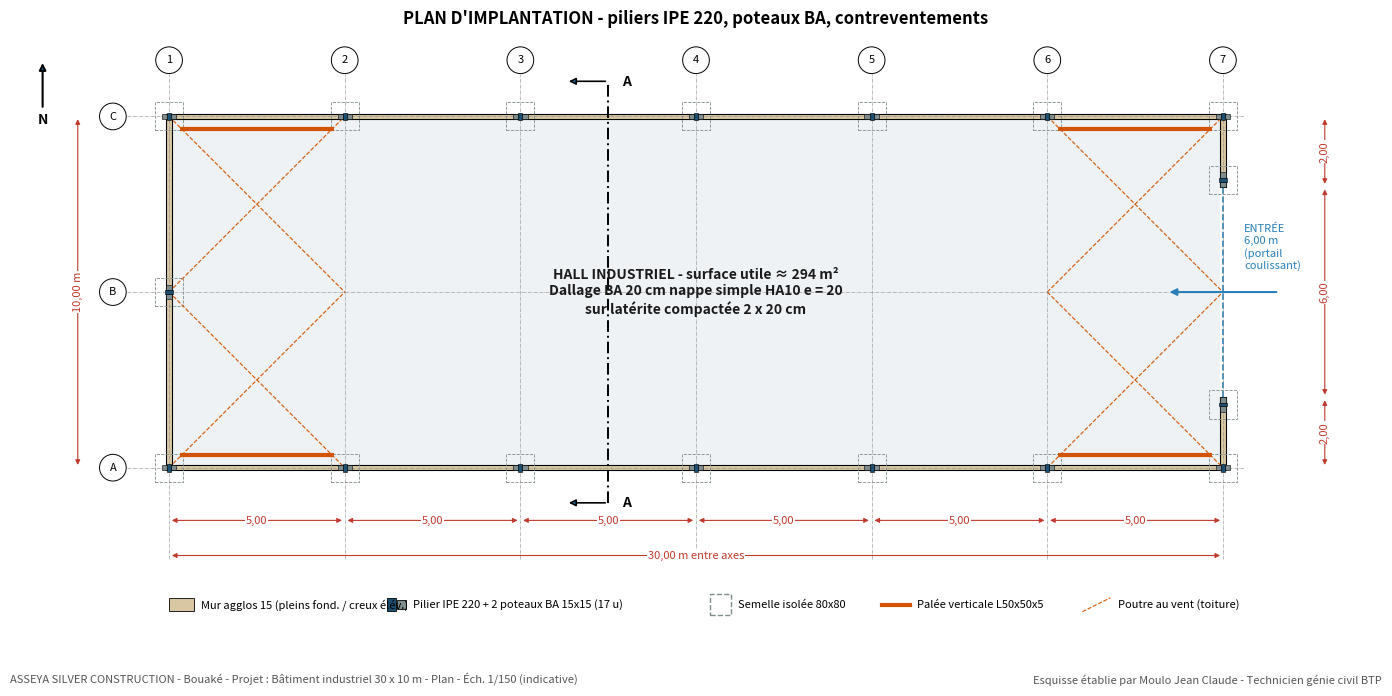
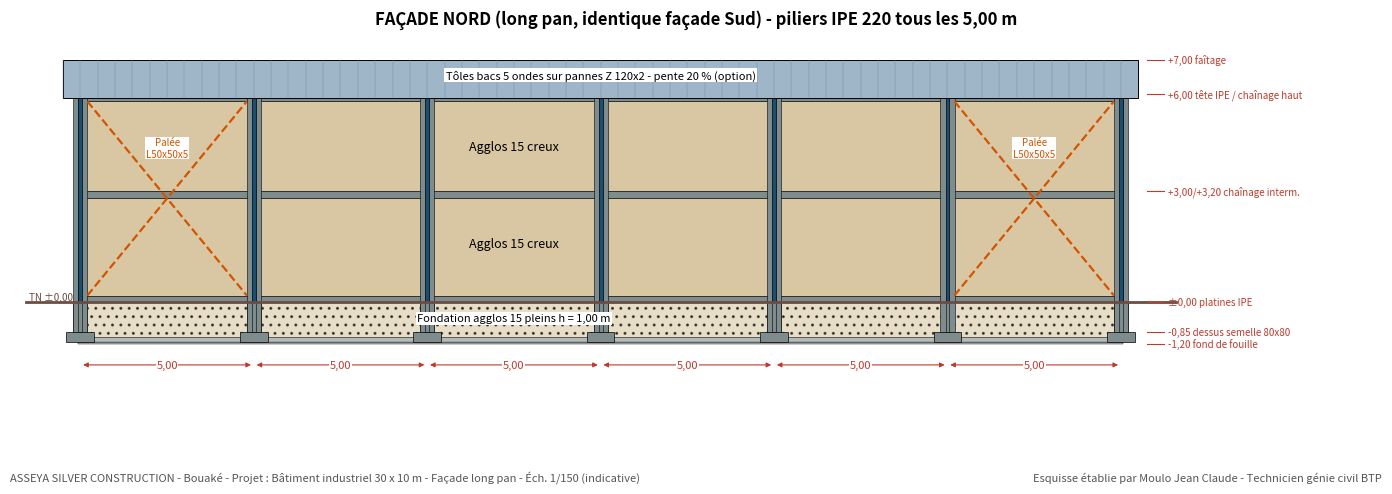
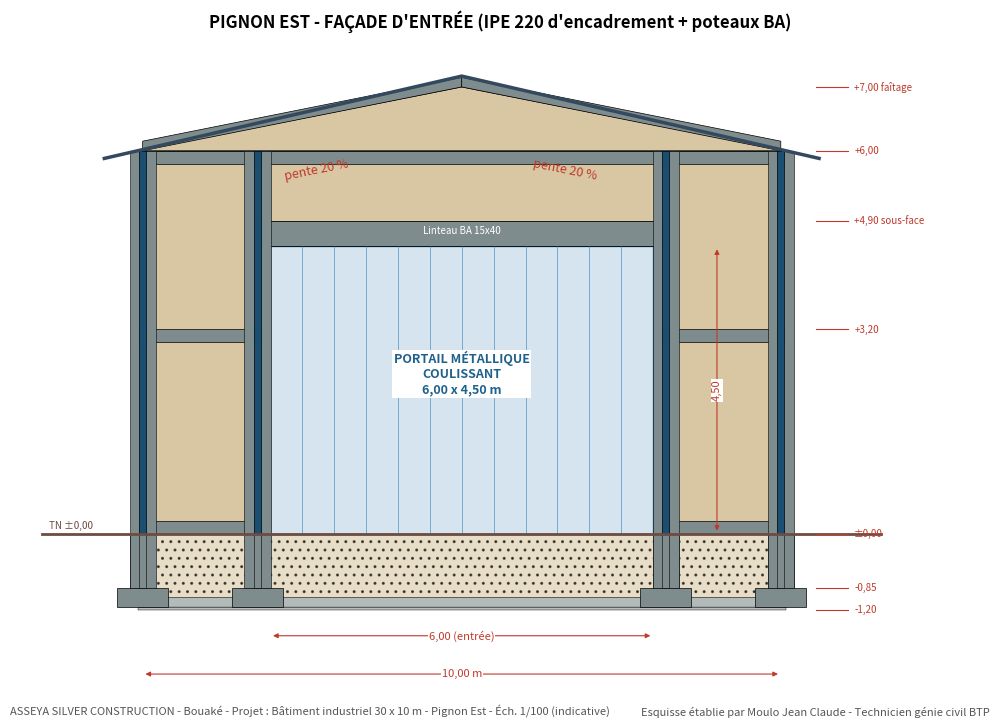
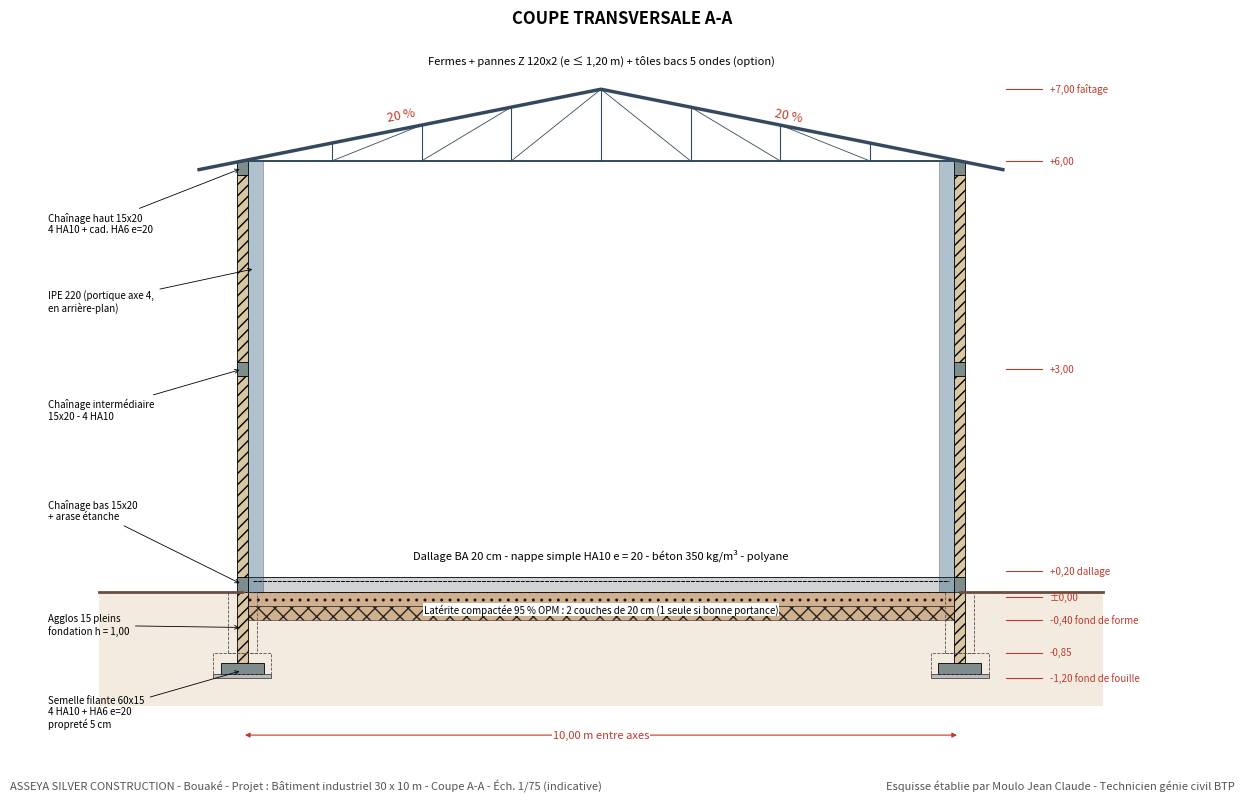
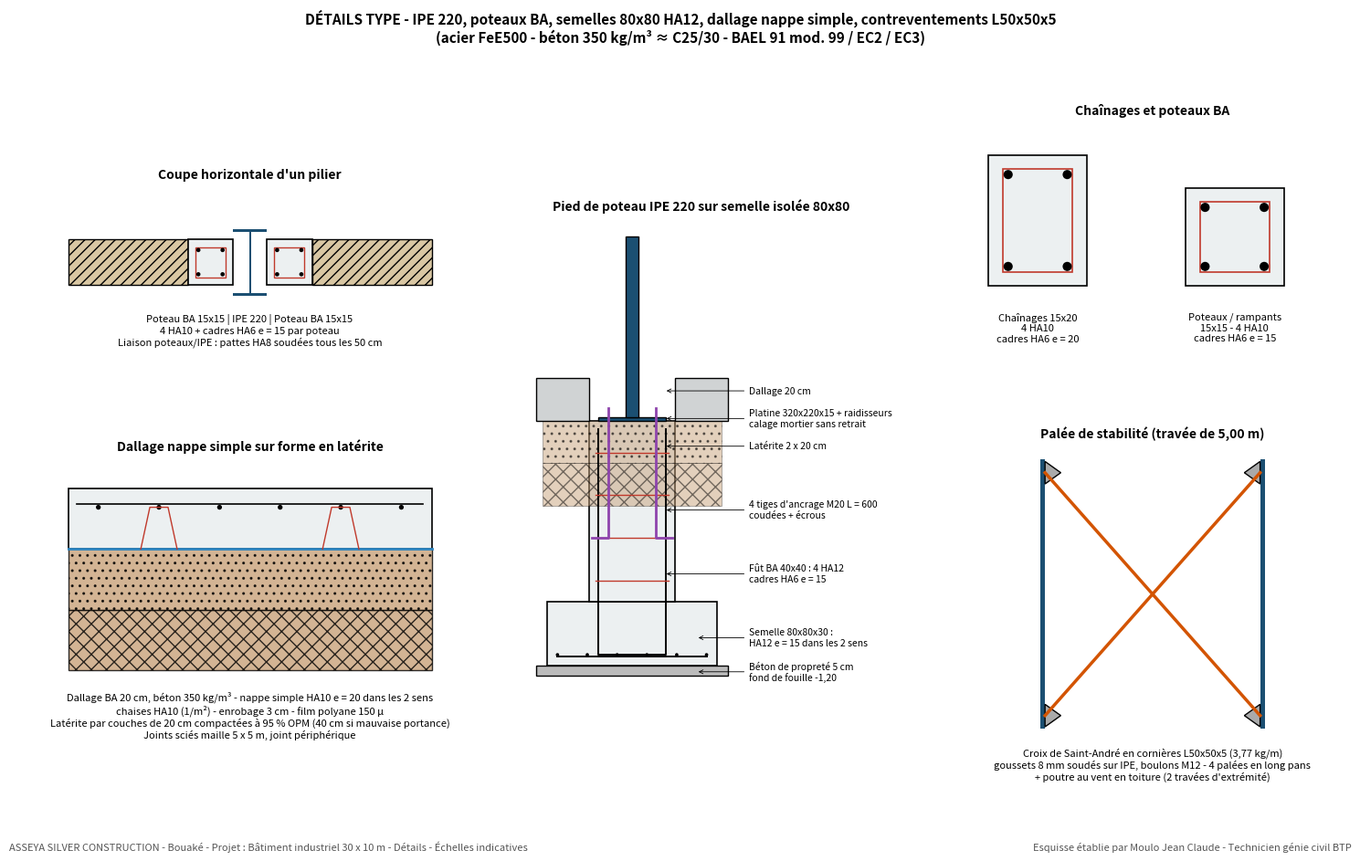

Here is the Python script that generated these plots, in order:
# -*- coding: utf-8 -*-
"""Esquisse : plan, façades, coupe, détails - piliers IPE 220 + 2 poteaux BA, contreventements L50x50x5.
Auteur : Moulo Jean Claude."""
import os
import matplotlib
matplotlib.use('Agg')
import matplotlib.pyplot as plt
from matplotlib.patches import Rectangle, Polygon, Circle

OUT = os.environ.get('OUT', '.')
C_MUR = '#d9c7a3'; C_BA = '#7f8c8d'; C_TXT = '#1a1a1a'; C_COTE = '#c0392b'; C_ROOF = '#9fb6c9'
C_IPE = '#1b4f72'; C_CV = '#d35400'; C_LAT = '#c8a27a'
L, B = 30.0, 10.0
XP = [0, 5, 10, 15, 20, 25, 30]
H = 6.0; FL = 1.0

def cote(ax, x1, y1, x2, y2, txt, off=0.0, vertical=False, fs=8):
    ax.annotate('', xy=(x1, y1), xytext=(x2, y2),
                arrowprops=dict(arrowstyle='<|-|>', color=C_COTE, lw=0.8, mutation_scale=7))
    xm, ym = (x1 + x2) / 2, (y1 + y2) / 2
    ax.text(xm + (off if vertical else 0), ym + (0 if vertical else off), txt, color=C_COTE, fontsize=fs,
            rotation=90 if vertical else 0, ha='center', va='center', bbox=dict(fc='white', ec='none', pad=0.5))

def cartouche(fig, titre, ech):
    fig.text(0.01, 0.01, f'ASSEYA SILVER CONSTRUCTION - Bouaké - Projet : Bâtiment industriel 30 x 10 m - {titre} - {ech}',
             fontsize=8, color='#555')
    fig.text(0.99, 0.01, 'Esquisse établie par Moulo Jean Claude - Technicien génie civil BTP', fontsize=8,
             color='#555', ha='right')

def niveaux(ax, x, items):
    for z, t in items:
        ax.plot([x - 0.25, x + 0.25], [z, z], color=C_COTE, lw=0.8)
        ax.text(x + 0.35, z, t, fontsize=7, color=C_COTE, va='center')

# ------------------------------------------------------------------ pilier en plan
def pilier_plan(ax, x, y, horiz):
    """IPE 220 (aile 0,11 le long du mur, hauteur 0,22 en travers) + 2 poteaux BA 15x15."""
    if horiz:
        ax.add_patch(Rectangle((x - 0.205, y - 0.075), 0.15, 0.15, fc=C_BA, ec='k', lw=0.4, zorder=3))
        ax.add_patch(Rectangle((x + 0.055, y - 0.075), 0.15, 0.15, fc=C_BA, ec='k', lw=0.4, zorder=3))
        ax.add_patch(Rectangle((x - 0.055, y - 0.11), 0.11, 0.22, fc=C_IPE, ec='k', lw=0.4, zorder=4))
    else:
        ax.add_patch(Rectangle((x - 0.075, y - 0.205), 0.15, 0.15, fc=C_BA, ec='k', lw=0.4, zorder=3))
        ax.add_patch(Rectangle((x - 0.075, y + 0.055), 0.15, 0.15, fc=C_BA, ec='k', lw=0.4, zorder=3))
        ax.add_patch(Rectangle((x - 0.11, y - 0.055), 0.22, 0.11, fc=C_IPE, ec='k', lw=0.4, zorder=4))
    ax.add_patch(Rectangle((x - 0.4, y - 0.4), 0.8, 0.8, fc='none', ec='#7f8c8d', lw=0.6, ls='--', zorder=2))

# ------------------------------------------------------------------ 1. PLAN
def plan():
    fig, ax = plt.subplots(figsize=(14, 7.2))
    t = 0.15
    for x, y, w, h in [(-t/2, -t/2, L + t, t), (-t/2, B - t/2, L + t, t), (-t/2, -t/2, t, B + t),
                       (L - t/2, -t/2, t, 2.0 + t/2), (L - t/2, 8.0, t, 2.0 + t/2)]:
        ax.add_patch(Rectangle((x, y), w, h, fc=C_MUR, ec='k', lw=0.8))
    for x in XP:
        pilier_plan(ax, x, 0, True); pilier_plan(ax, x, B, True)
    for y in (5, ):
        pilier_plan(ax, 0, y, False)
    pilier_plan(ax, L, 1.8, False); pilier_plan(ax, L, 8.2, False)
    # dallage
    ax.add_patch(Rectangle((0.075, 0.075), L - 0.15, B - 0.15, fc='#eef2f5', ec='none', zorder=0))
    # contreventements : palées verticales (long pans, travées 1-2 et 6-7) et poutre au vent (toiture)
    for x0 in (0, 25):
        for y in (0, B):
            ax.plot([x0 + 0.3, x0 + 4.7], [y + (0.35 if y == 0 else -0.35)] * 2, color=C_CV, lw=3, solid_capstyle='butt')
        for yy in ((0, 5), (5, 10)):
            ax.plot([x0, x0 + 5], [yy[0], yy[1]], color=C_CV, lw=0.8, ls='--')
            ax.plot([x0, x0 + 5], [yy[1], yy[0]], color=C_CV, lw=0.8, ls='--')
    # portail
    ax.plot([L, L], [2.0, 8.0], color='#2980b9', lw=1.2, ls='--')
    ax.annotate('', xy=(L - 1.6, 5), xytext=(L + 1.6, 5), arrowprops=dict(arrowstyle='-|>', color='#2980b9', lw=1.5))
    ax.text(L + 0.6, 5.6, 'ENTRÉE\n6,00 m\n(portail\ncoulissant)', fontsize=8, color='#2980b9', ha='left', va='bottom')
    for i, x in enumerate(XP):
        ax.plot([x, x], [-2.6, B + 1.2], color='#888', lw=0.4, ls='-.')
        ax.add_patch(Circle((x, B + 1.6), 0.38, fc='white', ec='k', lw=0.7))
        ax.text(x, B + 1.6, str(i + 1), ha='center', va='center', fontsize=8)
    for lab, y in zip('ABC', [0, 5, B]):
        ax.plot([-1.2, L + 0.6], [y, y], color='#888', lw=0.4, ls='-.')
        ax.add_patch(Circle((-1.6, y), 0.38, fc='white', ec='k', lw=0.7))
        ax.text(-1.6, y, lab, ha='center', va='center', fontsize=8)
    for i in range(6):
        cote(ax, XP[i], -1.5, XP[i + 1], -1.5, '5,00')
    cote(ax, 0, -2.5, L, -2.5, '30,00 m entre axes')
    cote(ax, -2.6, 0, -2.6, B, '10,00 m', vertical=True)
    cote(ax, L + 2.9, 0, L + 2.9, 2.0, '2,00', vertical=True)
    cote(ax, L + 2.9, 2.0, L + 2.9, 8.0, '6,00', vertical=True)
    cote(ax, L + 2.9, 8.0, L + 2.9, B, '2,00', vertical=True)
    ax.text(L / 2, B / 2, 'HALL INDUSTRIEL - surface utile ≈ 294 m²\nDallage BA 20 cm nappe simple HA10 e = 20\n'
            'sur latérite compactée 2 x 20 cm', ha='center', va='center', fontsize=10, color=C_TXT, weight='bold')
    ax.plot([12.5, 12.5], [-1.0, B + 1.0], color='k', lw=1.4, ls=(0, (6, 2, 1, 2)))
    for y in (-1.0, B + 1.0):
        ax.annotate('', xy=(11.3, y), xytext=(12.5, y), arrowprops=dict(arrowstyle='-|>', lw=1.2))
        ax.text(12.9, y, 'A', fontsize=10, weight='bold', va='center')
    ax.annotate('N', xy=(-3.6, B + 1.6), xytext=(-3.6, B - 0.2), ha='center', fontsize=10, weight='bold',
                arrowprops=dict(arrowstyle='-|>', lw=1.5))
    # légende
    y0 = -3.9
    ax.add_patch(Rectangle((0, y0 - 0.17), 0.7, 0.35, fc=C_MUR, ec='k', lw=0.6)); ax.text(0.9, y0, 'Mur agglos 15 (pleins fond. / creux élév.)', fontsize=8, va='center')
    ax.add_patch(Rectangle((6.2, y0 - 0.17), 0.25, 0.35, fc=C_IPE, ec='k', lw=0.6))
    ax.add_patch(Rectangle((6.5, y0 - 0.12), 0.25, 0.25, fc=C_BA, ec='k', lw=0.6))
    ax.text(6.95, y0, 'Pilier IPE 220 + 2 poteaux BA 15x15 (17 u)', fontsize=8, va='center')
    ax.add_patch(Rectangle((15.4, y0 - 0.3), 0.6, 0.6, fc='none', ec='#7f8c8d', ls='--'))
    ax.text(16.2, y0, 'Semelle isolée 80x80', fontsize=8, va='center')
    ax.plot([20.3, 21.1], [y0, y0], color=C_CV, lw=3); ax.text(21.3, y0, 'Palée verticale L50x50x5', fontsize=8, va='center')
    ax.plot([26.0, 26.8], [y0 - 0.2, y0 + 0.2], color=C_CV, lw=0.8, ls='--')
    ax.text(27.0, y0, 'Poutre au vent (toiture)', fontsize=8, va='center')
    ax.set_xlim(-4.5, L + 4.5); ax.set_ylim(-4.6, B + 2.4)
    ax.set_aspect('equal'); ax.axis('off')
    ax.set_title('PLAN D\'IMPLANTATION - piliers IPE 220, poteaux BA, contreventements', fontsize=12, weight='bold')
    cartouche(fig, 'Plan', 'Éch. 1/150 (indicative)')
    fig.tight_layout(); fig.savefig(f'{OUT}/01_plan.png', dpi=200); plt.close(fig)

# ------------------------------------------------------------------ élévations
def fondations_elev(ax, x0, x1, piliers):
    ax.add_patch(Rectangle((x0, -1.20), x1 - x0, 0.05, fc='#bbb', ec='k', lw=0.3))
    ax.add_patch(Rectangle((x0, -1.15), x1 - x0, 0.15, fc=C_BA, ec='k', lw=0.4, alpha=0.6))
    ax.add_patch(Rectangle((x0, -1.00), x1 - x0, 1.00, fc=C_MUR, ec='k', lw=0.5, hatch='..', alpha=0.6))
    for x in piliers:
        ax.add_patch(Rectangle((x - 0.4, -1.15), 0.8, 0.30, fc=C_BA, ec='k', lw=0.5))
        ax.add_patch(Rectangle((x - 0.2, -0.85), 0.4, 0.85, fc=C_BA, ec='k', lw=0.5))

def pilier_elev(ax, x, ztop):
    ax.add_patch(Rectangle((x - 0.205, -0.85), 0.15, ztop + 0.85, fc=C_BA, ec='k', lw=0.4))
    ax.add_patch(Rectangle((x + 0.055, -0.85), 0.15, ztop + 0.85, fc=C_BA, ec='k', lw=0.4))
    ax.add_patch(Rectangle((x - 0.055, 0.0), 0.11, ztop, fc=C_IPE, ec='k', lw=0.4))

def murs_elev(ax, x0, x1, door=None):
    ax.add_patch(Rectangle((x0, 0), x1 - x0, H, fc=C_MUR, ec='k', lw=0.6))
    for z in (0, H - 0.2):
        ax.add_patch(Rectangle((x0, z), x1 - x0, 0.2, fc=C_BA, ec='k', lw=0.5))
    if door:
        xa, xb, hd = door
        ax.add_patch(Rectangle((x0, 3.0), xa - x0, 0.2, fc=C_BA, ec='k', lw=0.5))
        ax.add_patch(Rectangle((xb, 3.0), x1 - xb, 0.2, fc=C_BA, ec='k', lw=0.5))
        ax.add_patch(Rectangle((xa, 0), xb - xa, hd, fc='#d6e4f0', ec='#2980b9', lw=1.0))
        for k in range(1, 12):
            ax.plot([xa + k * (xb - xa) / 12] * 2, [0, hd], color='#2980b9', lw=0.4)
        ax.add_patch(Rectangle((xa - 0.2, hd), xb - xa + 0.4, 0.40, fc=C_BA, ec='k', lw=0.6))
    else:
        ax.add_patch(Rectangle((x0, 3.0), x1 - x0, 0.2, fc=C_BA, ec='k', lw=0.5))
    ax.plot([x0 - 1.5, x1 + 1.5], [0, 0], color='#6d4c41', lw=2)
    ax.text(x0 - 1.4, 0.08, 'TN ±0,00', fontsize=7, color='#6d4c41')

def facade_long():
    fig, ax = plt.subplots(figsize=(14, 5.6))
    fondations_elev(ax, -0.075, L + 0.075, XP)
    murs_elev(ax, -0.075, L + 0.075)
    for x in XP:
        pilier_elev(ax, x, H)
    for x0 in (0, 25):   # palées de stabilité (face intérieure, en pointillé)
        ax.plot([x0 + 0.2, x0 + 4.8], [0.2, H - 0.2], color=C_CV, lw=1.6, ls='--')
        ax.plot([x0 + 0.2, x0 + 4.8], [H - 0.2, 0.2], color=C_CV, lw=1.6, ls='--')
        ax.text(x0 + 2.5, 4.2, 'Palée\nL50x50x5', ha='center', fontsize=7, color=C_CV, bbox=dict(fc='white', ec='none', pad=0.5))
    ax.add_patch(Polygon([(-0.5, 5.90), (L + 0.5, 5.90), (L + 0.5, 7.0), (-0.5, 7.0)], fc=C_ROOF, ec='k', lw=0.7))
    for k in range(0, 62):
        ax.plot([-0.5 + k * 0.5] * 2, [5.90, 7.0], color='#6b8aa3', lw=0.3)
    ax.text(L / 2, 6.45, 'Tôles bacs 5 ondes sur pannes Z 120x2 - pente 20 % (option)', ha='center', fontsize=8, bbox=dict(fc='white', ec='none', pad=1))
    ax.text(12.5, 1.6, 'Agglos 15 creux', ha='center', fontsize=9)
    ax.text(12.5, 4.4, 'Agglos 15 creux', ha='center', fontsize=9)
    ax.text(12.5, -0.55, 'Fondation agglos 15 pleins h = 1,00 m', ha='center', fontsize=8, bbox=dict(fc='white', ec='none', pad=1))
    niveaux(ax, L + 1.0, [(-1.20, '-1,20 fond de fouille'), (-0.85, '-0,85 dessus semelle 80x80'),
                          (0.0, '±0,00 platines IPE'), (3.2, '+3,00/+3,20 chaînage interm.'),
                          (6.0, '+6,00 tête IPE / chaînage haut'), (7.0, '+7,00 faîtage')])
    for i in range(6):
        cote(ax, XP[i], -1.8, XP[i + 1], -1.8, '5,00')
    ax.set_xlim(-2, L + 7.5); ax.set_ylim(-2.3, 7.8); ax.set_aspect('equal'); ax.axis('off')
    ax.set_title('FAÇADE NORD (long pan, identique façade Sud) - piliers IPE 220 tous les 5,00 m', fontsize=12, weight='bold')
    cartouche(fig, 'Façade long pan', 'Éch. 1/150 (indicative)')
    fig.tight_layout(); fig.savefig(f'{OUT}/02_facade_long_pan.png', dpi=200); plt.close(fig)

def pignon():
    fig, ax = plt.subplots(figsize=(10, 7.2))
    P = [0, 1.8, 8.2, B]
    fondations_elev(ax, -0.075, B + 0.075, P)
    murs_elev(ax, -0.075, B + 0.075, door=(2.0, 8.0, 4.50))
    ax.add_patch(Polygon([(-0.075, 6.0), (B / 2, 7.0), (B + 0.075, 6.0)], fc=C_MUR, ec='k', lw=0.6))
    for x0 in (0, B):
        ax.add_patch(Polygon([(x0, 6.0), (B / 2, 7.0), (B / 2, 7.15), (x0, 6.15)], fc=C_BA, ec='k', lw=0.5))
    ax.plot([-0.6, B / 2, B + 0.6], [5.88, 7.17, 5.88], color='#34495e', lw=2.5)
    for x in P:
        pilier_elev(ax, x, H)
    ax.text(5.0, 2.2, 'PORTAIL MÉTALLIQUE\nCOULISSANT\n6,00 x 4,50 m', ha='center', fontsize=9, color='#1f618d',
            weight='bold', bbox=dict(fc='white', ec='none', pad=1))
    ax.text(5.0, 4.70, 'Linteau BA 15x40', ha='center', fontsize=7, color='white')
    ax.text(2.2, 5.55, 'pente 20 %', fontsize=9, rotation=11.3, color=C_COTE)
    ax.text(6.1, 5.55, 'pente 20 %', fontsize=9, rotation=-11.3, color=C_COTE)
    cote(ax, 2.0, -1.6, 8.0, -1.6, '6,00 (entrée)')
    cote(ax, 0, -2.2, B, -2.2, '10,00 m')
    cote(ax, 9.0, 0, 9.0, 4.5, '4,50', vertical=True)
    niveaux(ax, B + 0.8, [(-1.20, '-1,20'), (-0.85, '-0,85'), (0.0, '±0,00'), (3.2, '+3,20'),
                          (4.9, '+4,90 sous-face'), (6.0, '+6,00'), (7.0, '+7,00 faîtage')])
    ax.set_xlim(-2, B + 3.2); ax.set_ylim(-2.7, 7.8); ax.set_aspect('equal'); ax.axis('off')
    ax.set_title('PIGNON EST - FAÇADE D\'ENTRÉE (IPE 220 d\'encadrement + poteaux BA)', fontsize=12, weight='bold')
    cartouche(fig, 'Pignon Est', 'Éch. 1/100 (indicative)')
    fig.tight_layout(); fig.savefig(f'{OUT}/03_pignon_entree.png', dpi=200); plt.close(fig)

# ------------------------------------------------------------------ COUPE A-A
def coupe():
    fig, ax = plt.subplots(figsize=(12.5, 8))
    ax.add_patch(Rectangle((-2, -1.6), B + 4, 1.6, fc='#e8d8c3', ec='none', alpha=0.5))
    # latérite 2 couches + dallage
    ax.add_patch(Rectangle((0.075, -0.40), B - 0.15, 0.20, fc=C_LAT, ec='k', lw=0.4, hatch='xx', alpha=0.8))
    ax.add_patch(Rectangle((0.075, -0.20), B - 0.15, 0.20, fc=C_LAT, ec='k', lw=0.4, hatch='..', alpha=0.8))
    ax.add_patch(Rectangle((0.075, 0.0), B - 0.15, 0.20, fc='#d0d3d4', ec='k', lw=0.6))
    for z in (0.15, ):
        ax.plot([0.15, B - 0.15], [z, z], color='k', lw=0.7, ls=(0, (4, 1)))
    ax.plot([-2, 0], [0, 0], color='#6d4c41', lw=2); ax.plot([B, B + 2], [0, 0], color='#6d4c41', lw=2)
    for xw in (0, B):
        ax.add_patch(Rectangle((xw - 0.40, -1.20), 0.80, 0.05, fc='#bbb', ec='k', lw=0.4))
        ax.add_patch(Rectangle((xw - 0.30, -1.15), 0.60, 0.15, fc=C_BA, ec='k', lw=0.6))
        ax.add_patch(Rectangle((xw - 0.075, -1.00), 0.15, 1.00, fc=C_MUR, ec='k', lw=0.6, hatch='///'))
        for z0, h in ((0, 0.2), (3.0, 0.2), (5.8, 0.2)):
            ax.add_patch(Rectangle((xw - 0.075, z0), 0.15, h, fc=C_BA, ec='k', lw=0.6))
        ax.add_patch(Rectangle((xw - 0.075, 0.20), 0.15, 2.80, fc=C_MUR, ec='k', lw=0.6, hatch='///'))
        ax.add_patch(Rectangle((xw - 0.075, 3.20), 0.15, 2.60, fc=C_MUR, ec='k', lw=0.6, hatch='///'))
        # portique en arrière-plan (axe 4) : semelle 80x80, fût, IPE 220
        ax.add_patch(Rectangle((xw - 0.40, -1.15), 0.80, 0.30, fc='none', ec='#555', lw=0.6, ls='--'))
        ax.add_patch(Rectangle((xw - 0.20, -0.85), 0.40, 0.85, fc='none', ec='#555', lw=0.6, ls='--'))
        xi = xw + (0.075 if xw == 0 else -0.295)
        ax.add_patch(Rectangle((xi, 0.0), 0.22, 6.0, fc=C_IPE, ec='k', lw=0.5, alpha=0.35))
    E = 6.0
    ax.plot([-0.6, B / 2, B + 0.6], [E - 0.12, E + 1.0, E - 0.12], color='#34495e', lw=2.5)
    ax.plot([0, B], [E, E], color='#34495e', lw=1.4)
    for x in [1.25, 2.5, 3.75, 5.0, 6.25, 7.5, 8.75]:
        ax.plot([x, x], [E, E + (x if x <= 5 else B - x) * 0.2], color='#34495e', lw=0.8)
    for x0, x1 in [(0, 1.25), (1.25, 2.5), (2.5, 3.75), (3.75, 5.0)]:
        ax.plot([x0, x1], [E, E + x1 * 0.2], color='#34495e', lw=0.6)
        ax.plot([B - x0, B - x1], [E, E + x1 * 0.2], color='#34495e', lw=0.6)
    ax.text(B / 2, E + 1.35, 'Fermes + pannes Z 120x2 (e ≤ 1,20 m) + tôles bacs 5 ondes (option)', ha='center', fontsize=8)
    ax.text(2.0, E + 0.55, '20 %', fontsize=9, color=C_COTE, rotation=11.3)
    ax.text(7.4, E + 0.55, '20 %', fontsize=9, color=C_COTE, rotation=-11.3)
    ax.text(B / 2, 0.45, 'Dallage BA 20 cm - nappe simple HA10 e = 20 - béton 350 kg/m³ - polyane', ha='center', fontsize=8)
    ax.text(B / 2, -0.30, 'Latérite compactée 95 % OPM : 2 couches de 20 cm (1 seule si bonne portance)', ha='center', fontsize=7,
            bbox=dict(fc='white', ec='none', pad=0.5))
    cote(ax, 0, -2.0, B, -2.0, '10,00 m entre axes')
    niveaux(ax, B + 0.9, [(-1.20, '-1,20 fond de fouille'), (-0.85, '-0,85'), (-0.40, '-0,40 fond de forme'),
                          (-0.08, '±0,00'), (0.28, '+0,20 dallage'), (3.10, '+3,00'), (6.0, '+6,00'), (7.0, '+7,00 faîtage')])
    ann = [('Chaînage haut 15x20\n4 HA10 + cad. HA6 e=20', 5.9, 5.0), ('IPE 220 (portique axe 4,\nen arrière-plan)', 4.5, 3.9),
           ('Chaînage intermédiaire\n15x20 - 4 HA10', 3.1, 2.4), ('Chaînage bas 15x20\n+ arase étanche', 0.1, 1.0),
           ('Agglos 15 pleins\nfondation h = 1,00', -0.5, -0.6), ('Semelle filante 60x15\n4 HA10 + HA6 e=20\npropreté 5 cm', -1.1, -1.9)]
    for t, y, yt in ann:
        ax.annotate(t, xy=(0.0 if 'IPE' not in t else 0.18, y), xytext=(-2.7, yt), fontsize=7, arrowprops=dict(arrowstyle='->', lw=0.6))
    ax.set_xlim(-3.2, B + 3.8); ax.set_ylim(-2.5, 7.8); ax.set_aspect('equal'); ax.axis('off')
    ax.set_title('COUPE TRANSVERSALE A-A', fontsize=12, weight='bold')
    cartouche(fig, 'Coupe A-A', 'Éch. 1/75 (indicative)')
    fig.tight_layout(); fig.savefig(f'{OUT}/04_coupe_AA.png', dpi=200); plt.close(fig)

# ------------------------------------------------------------------ DÉTAILS
def bar(ax, x, y, r=0.007):
    ax.add_patch(Circle((x, y), r, fc='k'))

def details():
    fig = plt.figure(figsize=(15, 9.5))
    gs = fig.add_gridspec(2, 3, height_ratios=[1, 1.15])
    # (a) coupe horizontale pilier
    ax = fig.add_subplot(gs[0, 0])
    ax.add_patch(Rectangle((-0.60, -0.075), 0.395, 0.15, fc=C_MUR, ec='k', hatch='///'))
    ax.add_patch(Rectangle((0.205, -0.075), 0.395, 0.15, fc=C_MUR, ec='k', hatch='///'))
    for x0 in (-0.205, 0.055):
        ax.add_patch(Rectangle((x0, -0.075), 0.15, 0.15, fc='#ecf0f1', ec='k', lw=1.2))
        ax.add_patch(Rectangle((x0 + 0.025, -0.05), 0.10, 0.10, fc='none', ec=C_COTE, lw=1))
        for dx in (0.035, 0.115):
            for dy in (-0.04, 0.04):
                bar(ax, x0 + dx, dy)
    ax.add_patch(Rectangle((-0.055, -0.11), 0.11, 0.0092, fc=C_IPE)); ax.add_patch(Rectangle((-0.055, 0.1008), 0.11, 0.0092, fc=C_IPE))
    ax.add_patch(Rectangle((-0.003, -0.11), 0.0059, 0.22, fc=C_IPE))
    ax.set_xlim(-0.65, 0.65); ax.set_ylim(-0.30, 0.25); ax.set_aspect('equal'); ax.axis('off')
    ax.set_title('Coupe horizontale d\'un pilier', fontsize=10, weight='bold')
    ax.text(0, -0.17, 'Poteau BA 15x15 | IPE 220 | Poteau BA 15x15\n4 HA10 + cadres HA6 e = 15 par poteau\n'
            'Liaison poteaux/IPE : pattes HA8 soudées tous les 50 cm', ha='center', va='top', fontsize=8)
    # (b) pied de poteau
    ax = fig.add_subplot(gs[:, 1])
    ax.add_patch(Rectangle((-0.45, -1.20), 0.90, 0.05, fc='#bbb', ec='k'))
    ax.add_patch(Rectangle((-0.40, -1.15), 0.80, 0.30, fc='#ecf0f1', ec='k', lw=1.2))
    ax.add_patch(Rectangle((-0.20, -0.85), 0.40, 0.85, fc='#ecf0f1', ec='k', lw=1.2))
    ax.add_patch(Rectangle((-0.42, -0.40), 0.84, 0.20, fc=C_LAT, ec='k', lw=0.4, hatch='xx', alpha=0.5))
    ax.add_patch(Rectangle((-0.42, -0.20), 0.84, 0.20, fc=C_LAT, ec='k', lw=0.4, hatch='..', alpha=0.5))
    ax.add_patch(Rectangle((0.20, 0.0), 0.25, 0.20, fc='#d0d3d4', ec='k')); ax.add_patch(Rectangle((-0.45, 0.0), 0.25, 0.20, fc='#d0d3d4', ec='k'))
    for k in range(6):  # nappe HA12
        bar(ax, -0.35 + k * 0.14, -1.10, 0.008)
    ax.plot([-0.35, 0.35], [-1.11, -1.11], color='k', lw=1.4)
    for x in (-0.16, 0.16):  # HA12 du fût
        ax.plot([x, x, x + (0.25 if x < 0 else -0.25)], [-0.04, -1.10, -1.10], color='k', lw=1.4)
    for z in (-0.75, -0.55, -0.35, -0.15):
        ax.plot([-0.17, 0.17], [z, z], color=C_COTE, lw=1)
    for x in (-0.11, 0.11):  # tiges M20
        ax.plot([x, x, x + (-0.08 if x < 0 else 0.08)], [0.06, -0.55, -0.55], color='#8e44ad', lw=2)
    ax.add_patch(Rectangle((-0.16, 0.0), 0.32, 0.015, fc=C_IPE, ec='k'))
    ax.add_patch(Rectangle((-0.03, 0.015), 0.06, 0.85, fc=C_IPE, ec='k'))
    ax.text(0.05, 0.75, 'IPE 220', rotation=90, fontsize=9, color='white', va='center')
    notes = [('Platine 320x220x15 + raidisseurs\ncalage mortier sans retrait', 0.01), ('4 tiges d\'ancrage M20 L = 600\ncoudées + écrous', -0.42),
             ('Fût BA 40x40 : 4 HA12\ncadres HA6 e = 15', -0.72), ('Semelle 80x80x30 :\nHA12 e = 15 dans les 2 sens', -1.02),
             ('Béton de propreté 5 cm\nfond de fouille -1,20', -1.18), ('Dallage 20 cm', 0.14), ('Latérite 2 x 20 cm', -0.12)]
    for t, y in notes:
        ax.annotate(t, xy=(0.15 if y > -0.9 else 0.3, y), xytext=(0.55, y), fontsize=7.5, va='center',
                    arrowprops=dict(arrowstyle='->', lw=0.6))
    ax.set_xlim(-0.6, 1.25); ax.set_ylim(-1.35, 0.95); ax.set_aspect('equal'); ax.axis('off')
    ax.set_title('Pied de poteau IPE 220 sur semelle isolée 80x80', fontsize=10, weight='bold')
    # (c) chaînage
    ax = fig.add_subplot(gs[0, 2])
    ax.add_patch(Rectangle((0, 0), 0.15, 0.20, fc='#ecf0f1', ec='k', lw=1.2))
    ax.add_patch(Rectangle((0.022, 0.022), 0.106, 0.156, fc='none', ec=C_COTE, lw=1.2))
    for x, y in [(0.03, 0.03), (0.12, 0.03), (0.03, 0.17), (0.12, 0.17)]:
        bar(ax, x, y)
    ax.add_patch(Rectangle((0.30, 0.0), 0.15, 0.15, fc='#ecf0f1', ec='k', lw=1.2))
    ax.add_patch(Rectangle((0.322, 0.022), 0.106, 0.106, fc='none', ec=C_COTE, lw=1.2))
    for x, y in [(0.33, 0.03), (0.42, 0.03), (0.33, 0.12), (0.42, 0.12)]:
        bar(ax, x, y)
    ax.text(0.075, -0.04, 'Chaînages 15x20\n4 HA10\ncadres HA6 e = 20', ha='center', va='top', fontsize=8)
    ax.text(0.375, -0.04, 'Poteaux / rampants\n15x15 - 4 HA10\ncadres HA6 e = 15', ha='center', va='top', fontsize=8)
    ax.set_xlim(-0.05, 0.55); ax.set_ylim(-0.20, 0.25); ax.set_aspect('equal'); ax.axis('off')
    ax.set_title('Chaînages et poteaux BA', fontsize=10, weight='bold')
    # (d) dallage
    ax = fig.add_subplot(gs[1, 0])
    ax.add_patch(Rectangle((0, -0.40), 1.2, 0.20, fc=C_LAT, ec='k', hatch='xx', alpha=0.8))
    ax.add_patch(Rectangle((0, -0.20), 1.2, 0.20, fc=C_LAT, ec='k', hatch='..', alpha=0.8))
    ax.plot([0, 1.2], [0.0, 0.0], color='#2e86c1', lw=2)
    ax.add_patch(Rectangle((0, 0.0), 1.2, 0.20, fc='#ecf0f1', ec='k', lw=1.2))
    for z in (0.150, ):
        ax.plot([0.03, 1.17], [z, z], color='k', lw=1.2)
        for k in range(6):
            bar(ax, 0.1 + k * 0.2, z + (0.012 if z < 0.1 else -0.012), 0.008)
    for x in (0.3, 0.9):
        ax.plot([x - 0.06, x - 0.03, x + 0.03, x + 0.06], [0.0, 0.138, 0.138, 0.0], color=C_COTE, lw=1)
    ax.text(0.6, -0.47, 'Dallage BA 20 cm, béton 350 kg/m³ - nappe simple HA10 e = 20 dans les 2 sens\n'
            'chaises HA10 (1/m²) - enrobage 3 cm - film polyane 150 µ\n'
            'Latérite par couches de 20 cm compactées à 95 % OPM (40 cm si mauvaise portance)\n'
            'Joints sciés maille 5 x 5 m, joint périphérique', ha='center', va='top', fontsize=8)
    ax.set_xlim(-0.05, 1.25); ax.set_ylim(-0.85, 0.30); ax.set_aspect('equal'); ax.axis('off')
    ax.set_title('Dallage nappe simple sur forme en latérite', fontsize=10, weight='bold')
    # (e) contreventement
    ax = fig.add_subplot(gs[1, 2])
    ax.add_patch(Rectangle((0, 0), 0.11, 6, fc=C_IPE)); ax.add_patch(Rectangle((5 - 0.11, 0), 0.11, 6, fc=C_IPE))
    ax.plot([0.11, 4.89], [0.3, 5.7], color=C_CV, lw=2.5); ax.plot([0.11, 4.89], [5.7, 0.3], color=C_CV, lw=2.5)
    for x, y in [(0.11, 0.3), (4.89, 5.7), (0.11, 5.7), (4.89, 0.3)]:
        ax.add_patch(Polygon([(x, y - 0.25), (x + (0.35 if x < 1 else -0.35), y), (x, y + 0.25)], fc='#aaa', ec='k'))
    ax.text(2.5, -0.4, 'Croix de Saint-André en cornières L50x50x5 (3,77 kg/m)\n'
            'goussets 8 mm soudés sur IPE, boulons M12 - 4 palées en long pans\n'
            '+ poutre au vent en toiture (2 travées d\'extrémité)', ha='center', va='top', fontsize=8)
    ax.set_xlim(-0.3, 5.3); ax.set_ylim(-2.0, 6.3); ax.set_aspect('equal'); ax.axis('off')
    ax.set_title('Palée de stabilité (travée de 5,00 m)', fontsize=10, weight='bold')
    fig.suptitle('DÉTAILS TYPE - IPE 220, poteaux BA, semelles 80x80 HA12, dallage nappe simple, contreventements L50x50x5\n'
                 '(acier FeE500 - béton 350 kg/m³ ≈ C25/30 - BAEL 91 mod. 99 / EC2 / EC3)', fontsize=11, weight='bold')
    cartouche(fig, 'Détails', 'Échelles indicatives')
    fig.tight_layout(rect=(0, 0.03, 1, 0.94)); fig.savefig(f'{OUT}/05_details.png', dpi=200); plt.close(fig)

if __name__ == '__main__':
    plan(); facade_long(); pignon(); coupe(); details()
